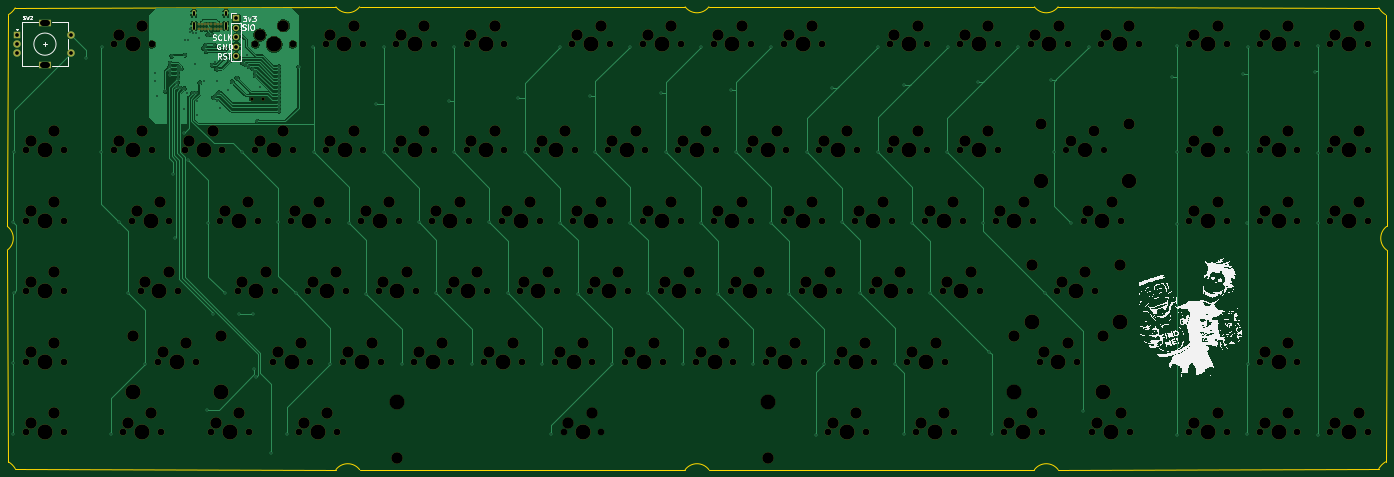
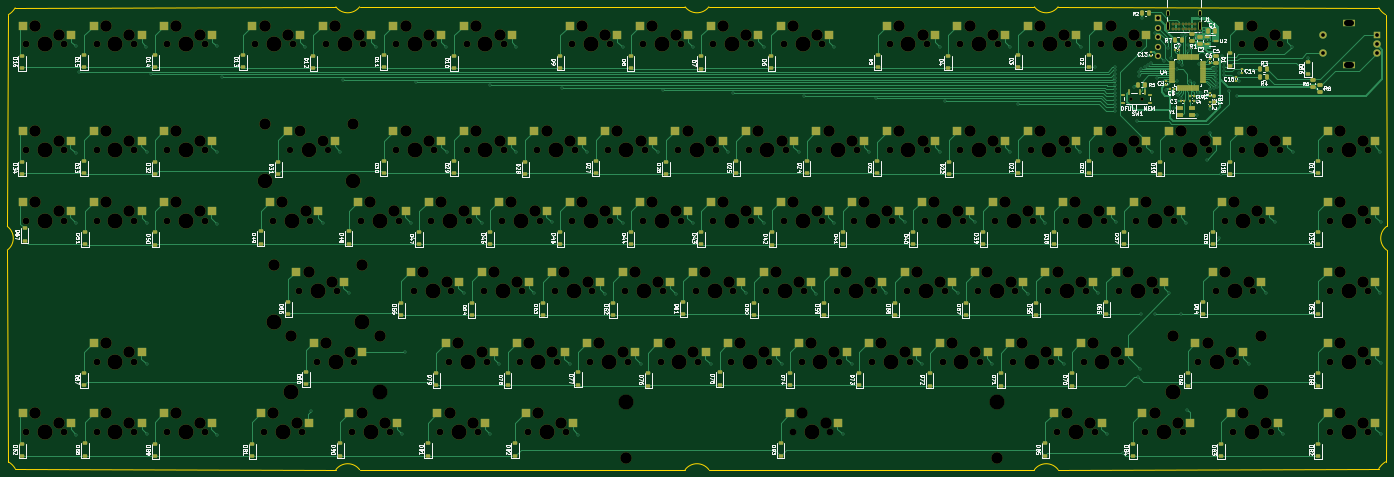
Circuit board: 11 layer files. Board 372.7 x 125.0 mm.
- bottom_copper: TKL_Keyboard-B_Cu.gbl (66618 bytes)
- bottom_mask: TKL_Keyboard-B_Mask.gbs (31191 bytes)
- paste: TKL_Keyboard-B_Paste.gbp (14972 bytes)
- bottom_silk: TKL_Keyboard-B_Silkscreen.gbo (263145 bytes)
- outline: TKL_Keyboard-Edge_Cuts.gm1 (2119 bytes)
- top_copper: TKL_Keyboard-F_Cu.gtl (80242 bytes)
- top_mask: TKL_Keyboard-F_Mask.gts (15850 bytes)
- paste: TKL_Keyboard-F_Paste.gtp (491 bytes)
- top_silk: TKL_Keyboard-F_Silkscreen.gto (221959 bytes)
- drill: TKL_Keyboard-NPTH.drl (8684 bytes)
- drill: TKL_Keyboard-PTH.drl (3957 bytes)

=== bottom_copper: TKL_Keyboard-B_Cu.gbl (66618 bytes, source omitted) ===
=== bottom_mask: TKL_Keyboard-B_Mask.gbs (31191 bytes, source omitted) ===
=== paste: TKL_Keyboard-B_Paste.gbp (14972 bytes, source omitted) ===
=== bottom_silk: TKL_Keyboard-B_Silkscreen.gbo (263145 bytes, source omitted) ===
=== outline: TKL_Keyboard-Edge_Cuts.gm1 ===
G04 #@! TF.GenerationSoftware,KiCad,Pcbnew,7.0.2*
G04 #@! TF.CreationDate,2023-06-28T22:35:23-06:00*
G04 #@! TF.ProjectId,TKL_Keyboard,544b4c5f-4b65-4796-926f-6172642e6b69,rev?*
G04 #@! TF.SameCoordinates,Original*
G04 #@! TF.FileFunction,Profile,NP*
%FSLAX46Y46*%
G04 Gerber Fmt 4.6, Leading zero omitted, Abs format (unit mm)*
G04 Created by KiCad (PCBNEW 7.0.2) date 2023-06-28 22:35:23*
%MOMM*%
%LPD*%
G01*
G04 APERTURE LIST*
G04 #@! TA.AperFunction,Profile*
%ADD10C,0.200000*%
G04 #@! TD*
G04 APERTURE END LIST*
D10*
X400450000Y-87125000D02*
X400174318Y-29916993D01*
X305275000Y-27800000D02*
X217300000Y-27800000D01*
X122925000Y-152850000D02*
X210900000Y-152850000D01*
X311675000Y-152850000D02*
G75*
G03*
X305275000Y-152850000I-3200000J-2400000D01*
G01*
X28025681Y-29916992D02*
G75*
G03*
X29866992Y-28075681I-2675681J4516992D01*
G01*
X398333007Y-28075682D02*
X311675000Y-27800000D01*
X311675000Y-152850000D02*
X398333007Y-152574318D01*
X29866992Y-152574319D02*
G75*
G03*
X28025681Y-150733008I-4516992J-2675681D01*
G01*
X210900000Y-27800000D02*
G75*
G03*
X217300000Y-27800000I3200000J2400000D01*
G01*
X400174319Y-150733008D02*
G75*
G03*
X398333008Y-152574319I2675681J-4516992D01*
G01*
X217300000Y-152850000D02*
G75*
G03*
X210900000Y-152850000I-3200000J-2400000D01*
G01*
X116525000Y-27800000D02*
X29866993Y-28075682D01*
X29866993Y-152574318D02*
X116525000Y-152850000D01*
X27750000Y-93525000D02*
G75*
G03*
X27750000Y-87125000I-2400000J3200000D01*
G01*
X116525000Y-27800000D02*
G75*
G03*
X122925000Y-27800000I3200000J2400000D01*
G01*
X305275000Y-27800000D02*
G75*
G03*
X311675000Y-27800000I3200000J2400000D01*
G01*
X28025682Y-29916993D02*
X27750000Y-87125000D01*
X217300000Y-152850000D02*
X305275000Y-152850000D01*
X400174318Y-150733007D02*
X400450000Y-93525000D01*
X27750000Y-93525000D02*
X28025682Y-150733007D01*
X400450000Y-87125000D02*
G75*
G03*
X400450000Y-93525000I2400000J-3200000D01*
G01*
X122925000Y-152850000D02*
G75*
G03*
X116525000Y-152850000I-3200000J-2400000D01*
G01*
X210900000Y-27800000D02*
X122925000Y-27800000D01*
X398333008Y-28075681D02*
G75*
G03*
X400174319Y-29916992I4516992J2675681D01*
G01*
M02*

=== top_copper: TKL_Keyboard-F_Cu.gtl (80242 bytes, source omitted) ===
=== top_mask: TKL_Keyboard-F_Mask.gts (15850 bytes, source omitted) ===
=== paste: TKL_Keyboard-F_Paste.gtp ===
G04 #@! TF.GenerationSoftware,KiCad,Pcbnew,7.0.2*
G04 #@! TF.CreationDate,2023-06-28T22:35:23-06:00*
G04 #@! TF.ProjectId,TKL_Keyboard,544b4c5f-4b65-4796-926f-6172642e6b69,rev?*
G04 #@! TF.SameCoordinates,Original*
G04 #@! TF.FileFunction,Paste,Top*
G04 #@! TF.FilePolarity,Positive*
%FSLAX46Y46*%
G04 Gerber Fmt 4.6, Leading zero omitted, Abs format (unit mm)*
G04 Created by KiCad (PCBNEW 7.0.2) date 2023-06-28 22:35:23*
%MOMM*%
%LPD*%
G01*
G04 APERTURE LIST*
G04 APERTURE END LIST*
M02*

=== top_silk: TKL_Keyboard-F_Silkscreen.gto (221959 bytes, source omitted) ===
=== drill: TKL_Keyboard-NPTH.drl (8684 bytes, source omitted) ===
=== drill: TKL_Keyboard-PTH.drl ===
M48
; DRILL file {KiCad 7.0.2} date Wed Jun 28 22:35:29 2023
; FORMAT={-:-/ absolute / metric / decimal}
; #@! TF.CreationDate,2023-06-28T22:35:29-06:00
; #@! TF.GenerationSoftware,Kicad,Pcbnew,7.0.2
; #@! TF.FileFunction,Plated,1,2,PTH
FMAT,2
METRIC
; #@! TA.AperFunction,Plated,PTH,ViaDrill
T1C0.400
; #@! TA.AperFunction,Plated,PTH,ComponentDrill
T2C0.400
; #@! TA.AperFunction,Plated,PTH,ComponentDrill
T3C0.600
; #@! TA.AperFunction,Plated,PTH,ComponentDrill
T4C1.000
; #@! TA.AperFunction,Plated,PTH,ComponentDrill
T5C1.500
%
G90
G05
T1
X29.355Y-85.995
X29.355Y-124.095
X29.355Y-143.295
X29.455Y-105.095
X29.5Y-67.0
X49.0Y-41.6
X53.15Y-67.1
X53.355Y-38.545
X55.7Y-143.25
X57.95Y-86.0
X60.25Y-105.0
X64.95Y-124.25
X67.55Y-47.75
X67.7Y-45.575
X68.05Y-51.95
X70.45Y-50.625
X71.65Y-46.15
X71.699Y-44.011
X71.7Y-45.15
X71.744Y-43.013
X72.2Y-41.1
X72.4Y-72.9
X73.15Y-90.3
X73.624Y-49.338
X73.684Y-48.253
X73.734Y-46.155
X73.734Y-47.179
X73.74Y-45.131
X73.75Y-43.999
X74.513Y-49.795
X74.659Y-44.475
X75.525Y-49.9
X75.55Y-61.9
X75.575Y-55.375
X75.65Y-36.75
X75.7Y-40.85
X76.325Y-51.05
X76.424Y-69.15
X76.6Y-36.75
X76.975Y-33.775
X76.975Y-34.7
X77.8Y-51.151
X77.95Y-34.95
X78.5Y-43.2
X78.85Y-34.95
X78.85Y-51.151
X78.9Y-57.1
X79.05Y-53.3
X79.45Y-36.1
X79.73Y-48.3
X80.75Y-39.05
X80.876Y-47.85
X81.3Y-38.15
X81.5Y-39.85
X81.65Y-136.65
X81.95Y-35.314
X81.95Y-86.15
X83.0Y-35.314
X83.15Y-43.55
X83.4Y-110.88
X83.45Y-52.35
X83.7Y-38.15
X83.973Y-42.601
X84.218Y-51.71
X84.302Y-44.583
X84.35Y-53.3
X84.4Y-47.7
X84.909Y-50.988
X85.1Y-55.1
X86.05Y-41.7
X86.45Y-105.25
X86.85Y-39.05
X87.3Y-50.3
X87.9Y-42.4
X88.5Y-48.05
X89.8Y-47.05
X90.425Y-34.75
X90.45Y-110.9
X91.252Y-67.097
X91.339Y-42.975
X92.212Y-43.475
X92.5Y-40.675
X93.132Y-43.975
X93.8Y-30.8
X94.055Y-44.475
X94.1Y-110.9
X94.5Y-125.55
X94.725Y-45.325
X94.725Y-46.35
X95.05Y-127.75
X95.3Y-58.775
X96.0Y-49.5
X99.05Y-148.45
X100.852Y-85.998
X101.024Y-45.954
X101.024Y-46.953
X101.024Y-47.953
X101.024Y-48.952
X101.024Y-49.952
X101.024Y-50.951
X101.024Y-51.951
X101.024Y-52.95
X101.024Y-53.95
X101.024Y-54.95
X101.056Y-55.948
X101.063Y-44.955
X101.102Y-43.956
X103.35Y-143.3
X105.703Y-105.248
X106.55Y-44.05
X110.405Y-38.545
X110.502Y-67.047
X115.002Y-124.347
X119.953Y-86.147
X124.703Y-105.297
X127.35Y-53.969
X129.4Y-38.6
X129.4Y-67.1
X134.302Y-124.297
X139.0Y-86.05
X143.7Y-105.25
X147.2Y-53.244
X148.4Y-67.15
X148.55Y-38.6
X153.35Y-124.35
X157.95Y-86.05
X162.9Y-105.1
X165.8Y-52.52
X167.55Y-67.1
X172.25Y-124.4
X174.7Y-143.3
X177.15Y-38.65
X177.15Y-86.15
X181.85Y-105.3
X185.1Y-51.795
X186.65Y-67.1
X191.25Y-124.3
X196.05Y-38.55
X196.1Y-86.1
X200.85Y-105.2
X204.45Y-51.071
X205.7Y-67.0
X210.4Y-124.35
X215.2Y-86.25
X215.3Y-38.6
X219.9Y-105.35
X223.4Y-50.346
X224.75Y-67.05
X229.35Y-124.3
X234.15Y-38.7
X234.2Y-86.3
X238.9Y-105.4
X243.75Y-67.05
X246.2Y-143.4
X248.45Y-124.35
X250.55Y-49.622
X253.35Y-86.05
X258.1Y-105.2
X262.9Y-38.7
X262.9Y-67.05
X267.5Y-124.35
X269.9Y-143.35
X270.1Y-48.898
X272.2Y-86.15
X277.15Y-105.15
X281.7Y-67.05
X281.9Y-38.6
X289.95Y-48.173
X291.45Y-86.15
X293.12Y-121.12
X293.7Y-143.25
X300.85Y-38.65
X308.15Y-105.2
X309.85Y-47.448
X310.45Y-67.0
X315.15Y-86.25
X318.3Y-137.0
X320.0Y-38.6
X342.5Y-46.724
X343.85Y-38.5
X343.9Y-67.1
X343.9Y-86.4
X343.9Y-143.4
X361.6Y-45.999
X362.7Y-86.25
X362.7Y-143.25
X362.85Y-66.95
X362.85Y-124.4
X362.852Y-38.547
X381.0Y-45.275
X381.85Y-143.4
X381.9Y-86.2
X381.95Y-38.5
X381.95Y-67.3
T2
X79.5Y-32.55
X79.5Y-33.9
X80.35Y-32.55
X80.35Y-33.9
X81.2Y-32.55
X81.2Y-33.9
X82.05Y-32.55
X82.05Y-33.9
X82.9Y-32.55
X82.9Y-33.9
X83.75Y-32.55
X83.75Y-33.9
X84.6Y-32.55
X84.6Y-33.9
X85.45Y-32.55
X85.45Y-33.9
T4
X30.4Y-35.375
X30.4Y-37.875
X30.4Y-40.375
X44.9Y-35.375
X44.9Y-40.375
X89.6Y-30.9
X89.6Y-33.44
X89.6Y-35.98
X89.6Y-38.52
X89.6Y-41.06
T3
X78.15Y-29.14G85X78.15Y-29.94
G05
X78.15Y-32.17G85X78.15Y-33.67
G05
X86.8Y-29.14G85X86.8Y-29.94
G05
X86.8Y-32.17G85X86.8Y-33.67
G05
T5
X37.25Y-32.275G85X38.55Y-32.275
G05
X37.25Y-43.475G85X38.55Y-43.475
G05
T0
M30

